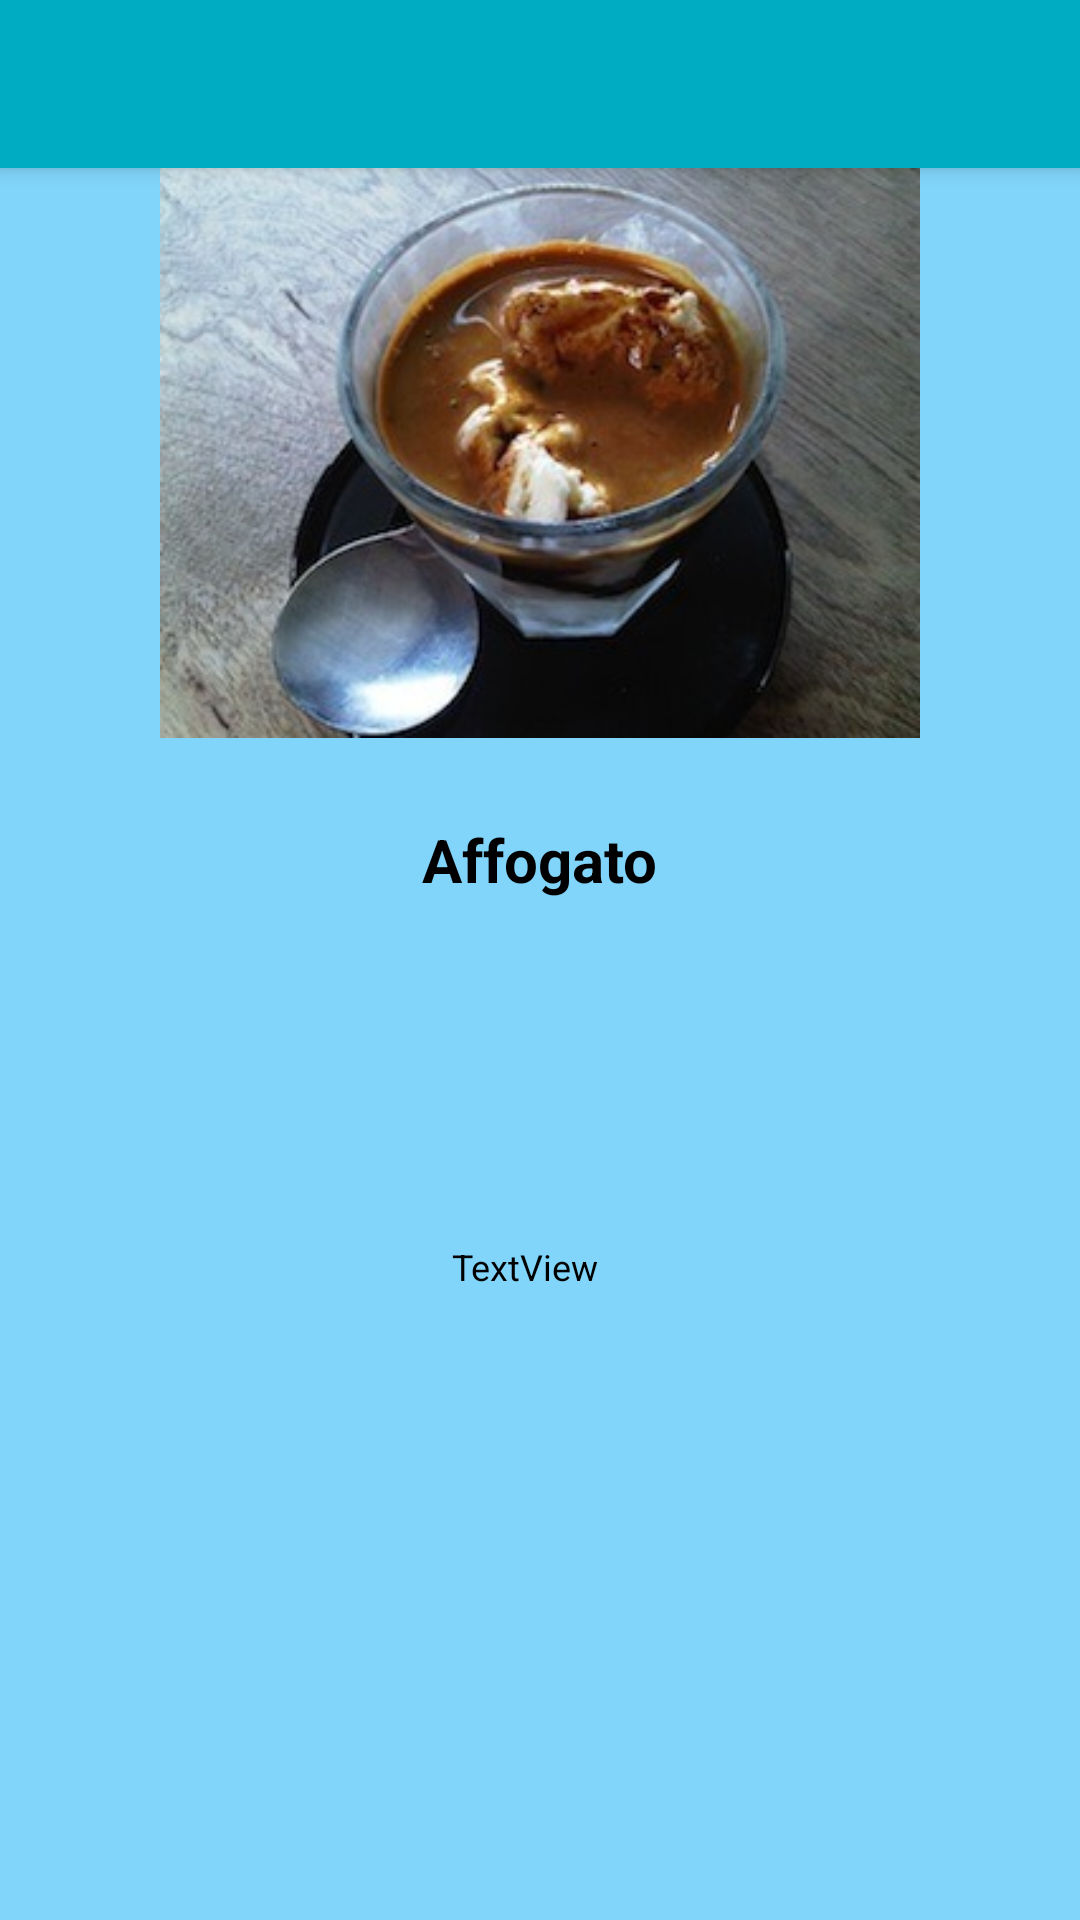

Produce the Android XML layout that renders to this screen, including the resource entries it uses.
<!-- AndroidManifest.xml: application theme AppTheme -->
<!-- res/layout/activity_list_coffee_category.xml -->
<?xml version="1.0" encoding="utf-8"?>

<android.support.design.widget.CoordinatorLayout xmlns:android="http://schemas.android.com/apk/res/android"
    xmlns:app="http://schemas.android.com/apk/res-auto"
    xmlns:tools="http://schemas.android.com/tools"
    android:layout_width="match_parent"
    android:layout_height="match_parent"
    tools:context="com.example.shahwar.coffeepoint.ListCoffeeCategory">

    <android.support.design.widget.AppBarLayout
        android:layout_width="match_parent"
        android:layout_height="wrap_content"
        android:theme="@style/AppTheme.AppBarOverlay">

        <android.support.v7.widget.Toolbar
            android:id="@+id/toolbar"
            android:layout_width="match_parent"
            android:layout_height="?attr/actionBarSize"
            android:background="?attr/colorPrimary"
            app:popupTheme="@style/AppTheme.PopupOverlay" />

    </android.support.design.widget.AppBarLayout>

    <include layout="@layout/content_list_coffee_category" />

</android.support.design.widget.CoordinatorLayout>
<!-- res/layout/content_list_coffee_category.xml (included above) -->
<?xml version="1.0" encoding="utf-8"?>

<RelativeLayout xmlns:android="http://schemas.android.com/apk/res/android"
    xmlns:app="http://schemas.android.com/apk/res-auto"
    xmlns:tools="http://schemas.android.com/tools"
    android:layout_width="match_parent"
    android:layout_height="match_parent"
    app:layout_behavior="@string/appbar_scrolling_view_behavior"
    tools:context="com.example.shahwar.coffeepoint.ListCoffeeCategory"
    tools:showIn="@layout/activity_list_coffee_category"
    android:background="#81D4FA">

    <ImageView
        android:id="@+id/imageView"
        android:layout_width="400dp"
        android:layout_height="190dp"
        android:layout_alignParentLeft="true"
        android:layout_alignParentStart="true"
        android:layout_alignParentTop="true"
        app:srcCompat="@drawable/affogato"
        tools:ignore="ContentDescription" />

    <TextView
        android:id="@+id/textView"
        android:layout_width="wrap_content"
        android:layout_height="wrap_content"
        android:layout_below="@+id/imageView"
        android:layout_centerHorizontal="true"
        android:layout_marginTop="27dp"
        android:text="Affogato"
        android:textColor="#000000"
        android:textSize="20sp"
        android:textStyle="bold" />

    <TextView
        android:id="@+id/textView2"
        android:layout_width="wrap_content"
        android:layout_height="wrap_content"
        android:layout_alignLeft="@+id/textView"
        android:layout_alignStart="@+id/textView"
        android:layout_below="@+id/textView"
        android:layout_marginLeft="10dp"
        android:layout_marginStart="10dp"
        android:layout_marginTop="114dp"
        android:text="TextView"
        android:textColor="#000000"
        android:textSize="12sp"/>
</RelativeLayout>
<!-- resources referenced by this layout -->
<resources>
  <!-- drawable affogato: png bitmap (drawable, 122921 bytes) -->
  <style name="AppTheme.AppBarOverlay" parent="ThemeOverlay.AppCompat.Dark.ActionBar" />
  <style name="AppTheme.PopupOverlay" parent="ThemeOverlay.AppCompat.Light" />
  <style name="AppTheme" parent="Theme.AppCompat.Light.DarkActionBar">
          
          <item name="colorPrimary">@color/colorPrimary</item>
          <item name="colorPrimaryDark">@color/colorPrimaryDark</item>
          <item name="colorAccent">@color/colorAccent</item>
      </style>
  <color name="colorPrimary">#00ACC1</color>
  <color name="colorPrimaryDark">#4DD0E1</color>
  <color name="colorAccent">#FF4081</color>
</resources>
